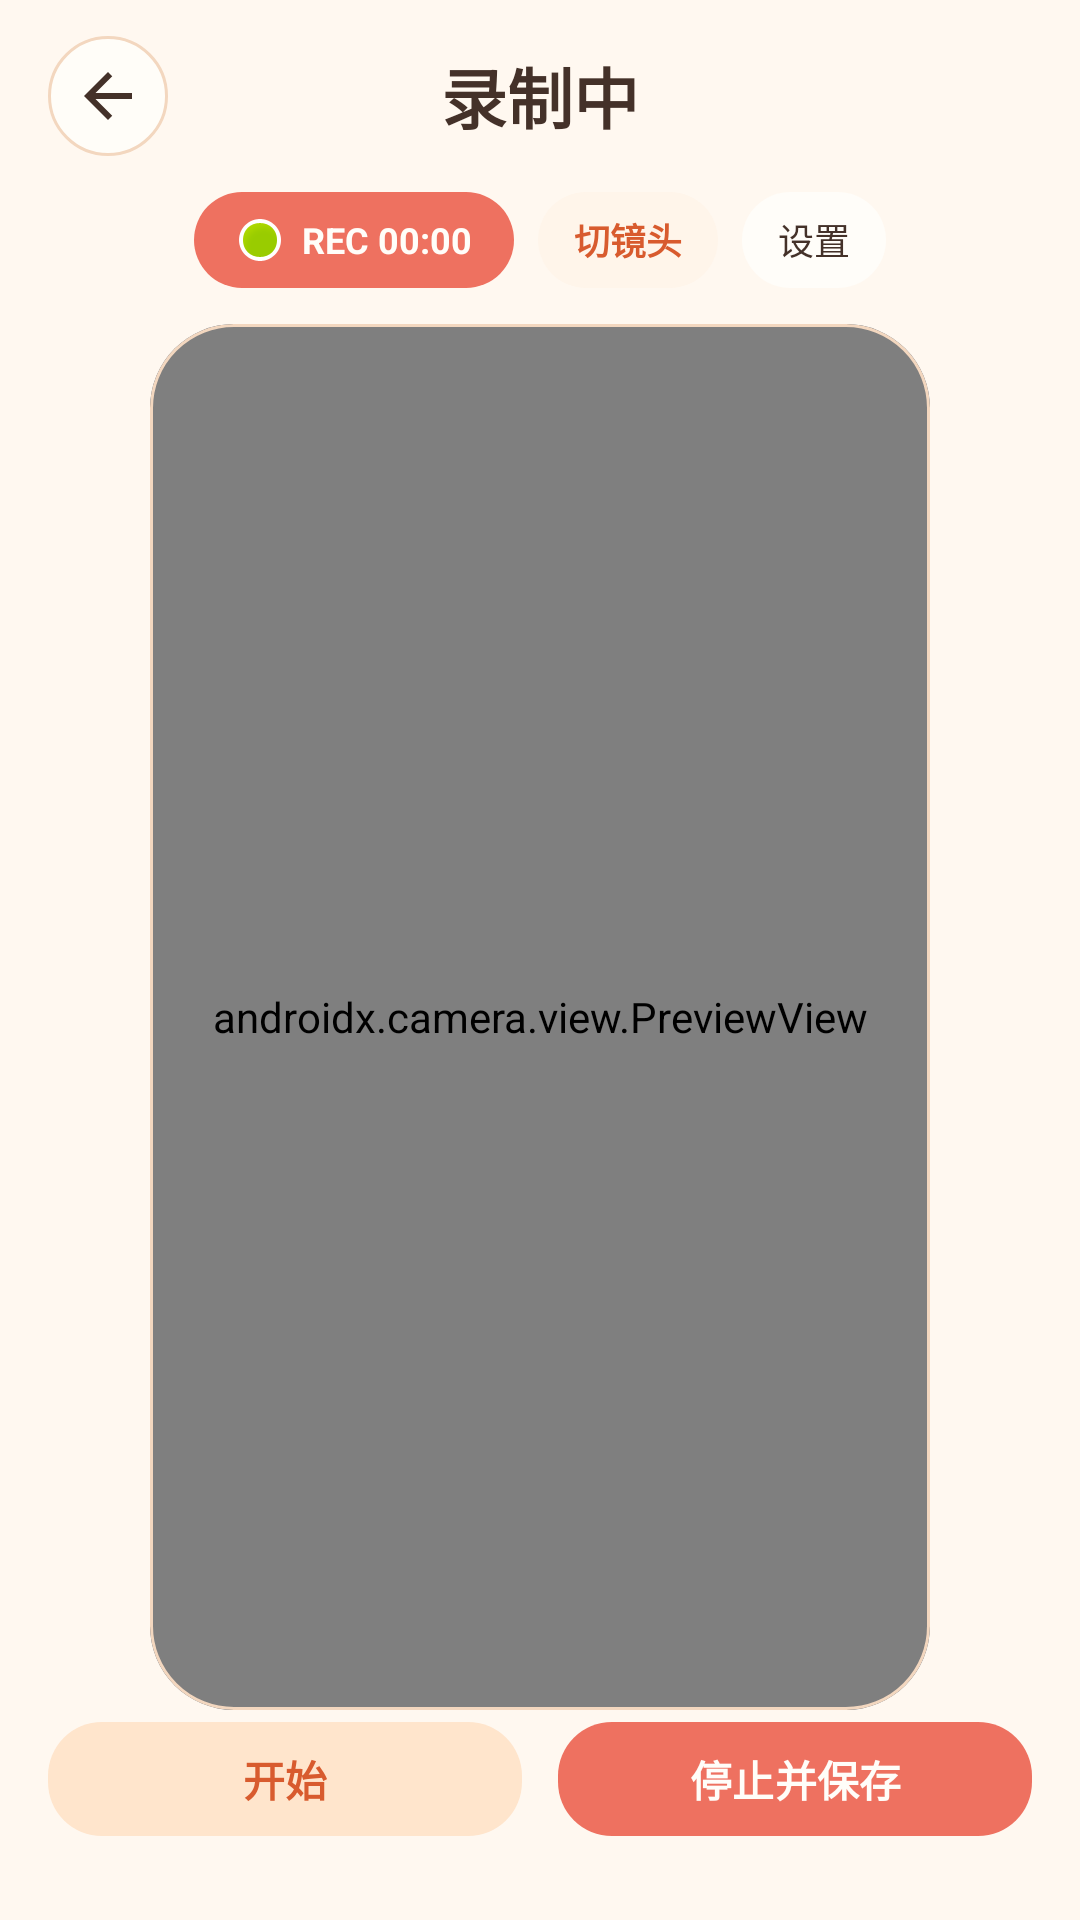

Reconstruct the res/layout file that produces this screen, plus the resources it refers to.
<!-- AndroidManifest.xml: activity theme Theme.Talky -->
<!-- res/layout/fragment_recording.xml -->
<?xml version="1.0" encoding="utf-8"?>
<androidx.constraintlayout.widget.ConstraintLayout xmlns:android="http://schemas.android.com/apk/res/android"
    xmlns:app="http://schemas.android.com/apk/res-auto"
    android:layout_width="match_parent"
    android:layout_height="match_parent"
    android:background="@color/talky_page_bg">

    
    <LinearLayout
        android:id="@+id/top_bar"
        android:layout_width="0dp"
        android:layout_height="wrap_content"
        android:orientation="vertical"
        android:paddingHorizontal="16dp"
        android:paddingTop="12dp"
        app:layout_constraintEnd_toEndOf="parent"
        app:layout_constraintStart_toStartOf="parent"
        app:layout_constraintTop_toTopOf="parent">

        <FrameLayout
            android:layout_width="match_parent"
            android:layout_height="wrap_content">

            <ImageButton
                android:id="@+id/back_button"
                android:layout_width="40dp"
                android:layout_height="40dp"
                android:layout_gravity="start|center_vertical"
                android:background="@drawable/bg_back_button_light"
                android:contentDescription="返回"
                android:padding="10dp"
                android:src="@drawable/ic_arrow_back" />

            <TextView
                android:id="@+id/page_title"
                android:layout_width="wrap_content"
                android:layout_height="wrap_content"
                android:layout_gravity="center"
                android:text="录制中"
                android:textColor="@color/talky_text"
                android:textSize="22sp"
                android:textStyle="bold" />
        </FrameLayout>

        <LinearLayout
            android:layout_width="match_parent"
            android:layout_height="wrap_content"
            android:layout_marginTop="12dp"
            android:gravity="center"
            android:orientation="horizontal">

            <TextView
                android:id="@+id/rec_indicator"
                style="@style/TalkyRecChip"
                android:drawableStart="@android:drawable/presence_online"
                android:drawablePadding="6dp"
                android:text="REC 00:00" />

            <TextView
                android:id="@+id/switch_camera_button"
                style="@style/TalkyHeaderChip"
                android:layout_marginStart="8dp"
                android:text="切镜头" />

            <TextView
                android:id="@+id/settings_button"
                style="@style/TalkyHeaderChip.Light"
                android:layout_marginStart="8dp"
                android:text="设置" />
        </LinearLayout>
    </LinearLayout>

    
    <com.google.android.material.card.MaterialCardView
        android:id="@+id/camera_card"
        android:layout_width="0dp"
        android:layout_height="0dp"
        android:layout_marginHorizontal="16dp"
        android:layout_marginTop="12dp"
        app:cardCornerRadius="28dp"
        app:cardElevation="0dp"
        app:layout_constraintBottom_toTopOf="@id/bottom_bar"
        app:layout_constraintDimensionRatio="9:16"
        app:layout_constraintEnd_toEndOf="parent"
        app:layout_constraintStart_toStartOf="parent"
        app:layout_constraintTop_toBottomOf="@id/top_bar"
        app:layout_constraintVertical_bias="0"
        app:strokeColor="@color/talky_border"
        app:strokeWidth="1dp">

        <FrameLayout
            android:layout_width="match_parent"
            android:layout_height="match_parent"
            android:background="@drawable/bg_recording_surface">

            <androidx.camera.view.PreviewView
                android:id="@+id/preview_view"
                android:layout_width="match_parent"
                android:layout_height="match_parent" />

            
            <LinearLayout
                android:id="@+id/camera_placeholder"
                android:layout_width="match_parent"
                android:layout_height="match_parent"
                android:background="@color/talky_video_placeholder"
                android:gravity="center"
                android:orientation="vertical"
                android:visibility="gone">

                <ImageView
                    android:layout_width="64dp"
                    android:layout_height="64dp"
                    android:alpha="0.5"
                    android:src="@android:drawable/ic_menu_camera"
                    android:contentDescription="摄像头" />

                <TextView
                    style="@style/TalkyBody.Small"
                    android:layout_marginTop="12dp"
                    android:text="摄像头不可用"
                    android:textColor="@color/talky_surface" />
            </LinearLayout>
        </FrameLayout>
    </com.google.android.material.card.MaterialCardView>

    
    <LinearLayout
        android:id="@+id/bottom_bar"
        android:layout_width="0dp"
        android:layout_height="wrap_content"
        android:layout_marginHorizontal="16dp"
        android:layout_marginBottom="24dp"
        android:gravity="center"
        android:orientation="horizontal"
        app:layout_constraintBottom_toBottomOf="parent"
        app:layout_constraintEnd_toEndOf="parent"
        app:layout_constraintStart_toStartOf="parent"
        app:layout_constraintTop_toBottomOf="@id/camera_card"
        app:layout_constraintVertical_bias="1">

        <com.google.android.material.button.MaterialButton
            android:id="@+id/pause_button"
            style="@style/Widget.Talky.SecondaryButton"
            android:layout_width="0dp"
            android:layout_height="wrap_content"
            android:layout_weight="1"
            android:text="开始" />

        <com.google.android.material.button.MaterialButton
            android:id="@+id/stop_button"
            style="@style/Widget.Talky.DangerButton"
            android:layout_width="0dp"
            android:layout_height="wrap_content"
            android:layout_marginStart="12dp"
            android:layout_weight="1"
            android:text="停止并保存" />
    </LinearLayout>

</androidx.constraintlayout.widget.ConstraintLayout>
<!-- resources referenced by this layout -->
<resources>
  <color name="talky_border">#F3D7BF</color>
  <color name="talky_page_bg">#FFF8F0</color>
  <color name="talky_surface">#FFFDF9</color>
  <color name="talky_text">#443129</color>
  <color name="talky_video_placeholder">#2A3347</color>
  <!-- drawable bg_back_button_light (drawable) -->
  <?xml version="1.0" encoding="utf-8"?>
  <shape xmlns:android="http://schemas.android.com/apk/res/android">
      <solid android:color="#F2FFFDF9" />
      <corners android:radius="20dp" />
      <stroke
          android:width="1dp"
          android:color="@color/talky_border" />
  </shape>
  <!-- drawable bg_recording_surface (drawable) -->
  <?xml version="1.0" encoding="utf-8"?>
  <shape xmlns:android="http://schemas.android.com/apk/res/android" android:shape="rectangle">
      <gradient
          android:angle="315"
          android:endColor="@color/talky_recording_light"
          android:startColor="@color/talky_recording_dark" />
      <corners android:radius="30dp" />
  </shape>
  <!-- drawable ic_arrow_back (drawable) -->
  <?xml version="1.0" encoding="utf-8"?>
  <vector xmlns:android="http://schemas.android.com/apk/res/android"
      android:width="24dp"
      android:height="24dp"
      android:viewportWidth="24"
      android:viewportHeight="24">
      <path
          android:fillColor="@color/talky_text"
          android:pathData="M20,11H7.83l5.59,-5.59L12,4l-8,8 8,8 1.41,-1.41L7.83,13H20z" />
  </vector>
  <style name="TalkyBody.Small" parent="TalkyBody">
          <item name="android:textSize">12sp</item>
          <item name="android:lineSpacingExtra">2dp</item>
      </style>
  <style name="TalkyHeaderChip.Light" parent="TalkyHeaderChip">
          <item name="android:background">@drawable/bg_header_chip_light</item>
          <item name="android:textColor">@color/talky_text</item>
          <item name="android:textStyle">normal</item>
      </style>
  <style name="Widget.Talky.DangerButton" parent="Widget.Talky.PrimaryButton">
          <item name="backgroundTint">@color/talky_coral</item>
      </style>
  <color name="talky_recording_light">#FFD279</color>
  <color name="talky_recording_dark">#9B5C37</color>
  <style name="TalkyBody">
          <item name="android:layout_width">wrap_content</item>
          <item name="android:layout_height">wrap_content</item>
          <item name="android:textColor">@color/talky_subtext</item>
          <item name="android:textSize">15sp</item>
          <item name="android:lineSpacingExtra">4dp</item>
      </style>
  <!-- drawable bg_header_chip (drawable) -->
  <?xml version="1.0" encoding="utf-8"?>
  <shape xmlns:android="http://schemas.android.com/apk/res/android" android:shape="rectangle">
      <solid android:color="@color/talky_cream" />
      <corners android:radius="999dp" />
  </shape>
  <color name="talky_primary_deep">#D85B2E</color>
  <!-- drawable bg_header_chip_light (drawable) -->
  <?xml version="1.0" encoding="utf-8"?>
  <shape xmlns:android="http://schemas.android.com/apk/res/android" android:shape="rectangle">
      <solid android:color="@color/talky_surface" />
      <corners android:radius="999dp" />
  </shape>
  <!-- drawable bg_rec_chip (drawable) -->
  <?xml version="1.0" encoding="utf-8"?>
  <shape xmlns:android="http://schemas.android.com/apk/res/android" android:shape="rectangle">
      <solid android:color="@color/talky_coral" />
      <corners android:radius="999dp" />
  </shape>
  <color name="talky_coral">#EE7160</color>
  <color name="talky_primary_soft">#FFE5CC</color>
  <color name="talky_primary">#F3873C</color>
  <color name="talky_subtext">#8C6B58</color>
  <color name="talky_cream">#FFF5EA</color>
</resources>
